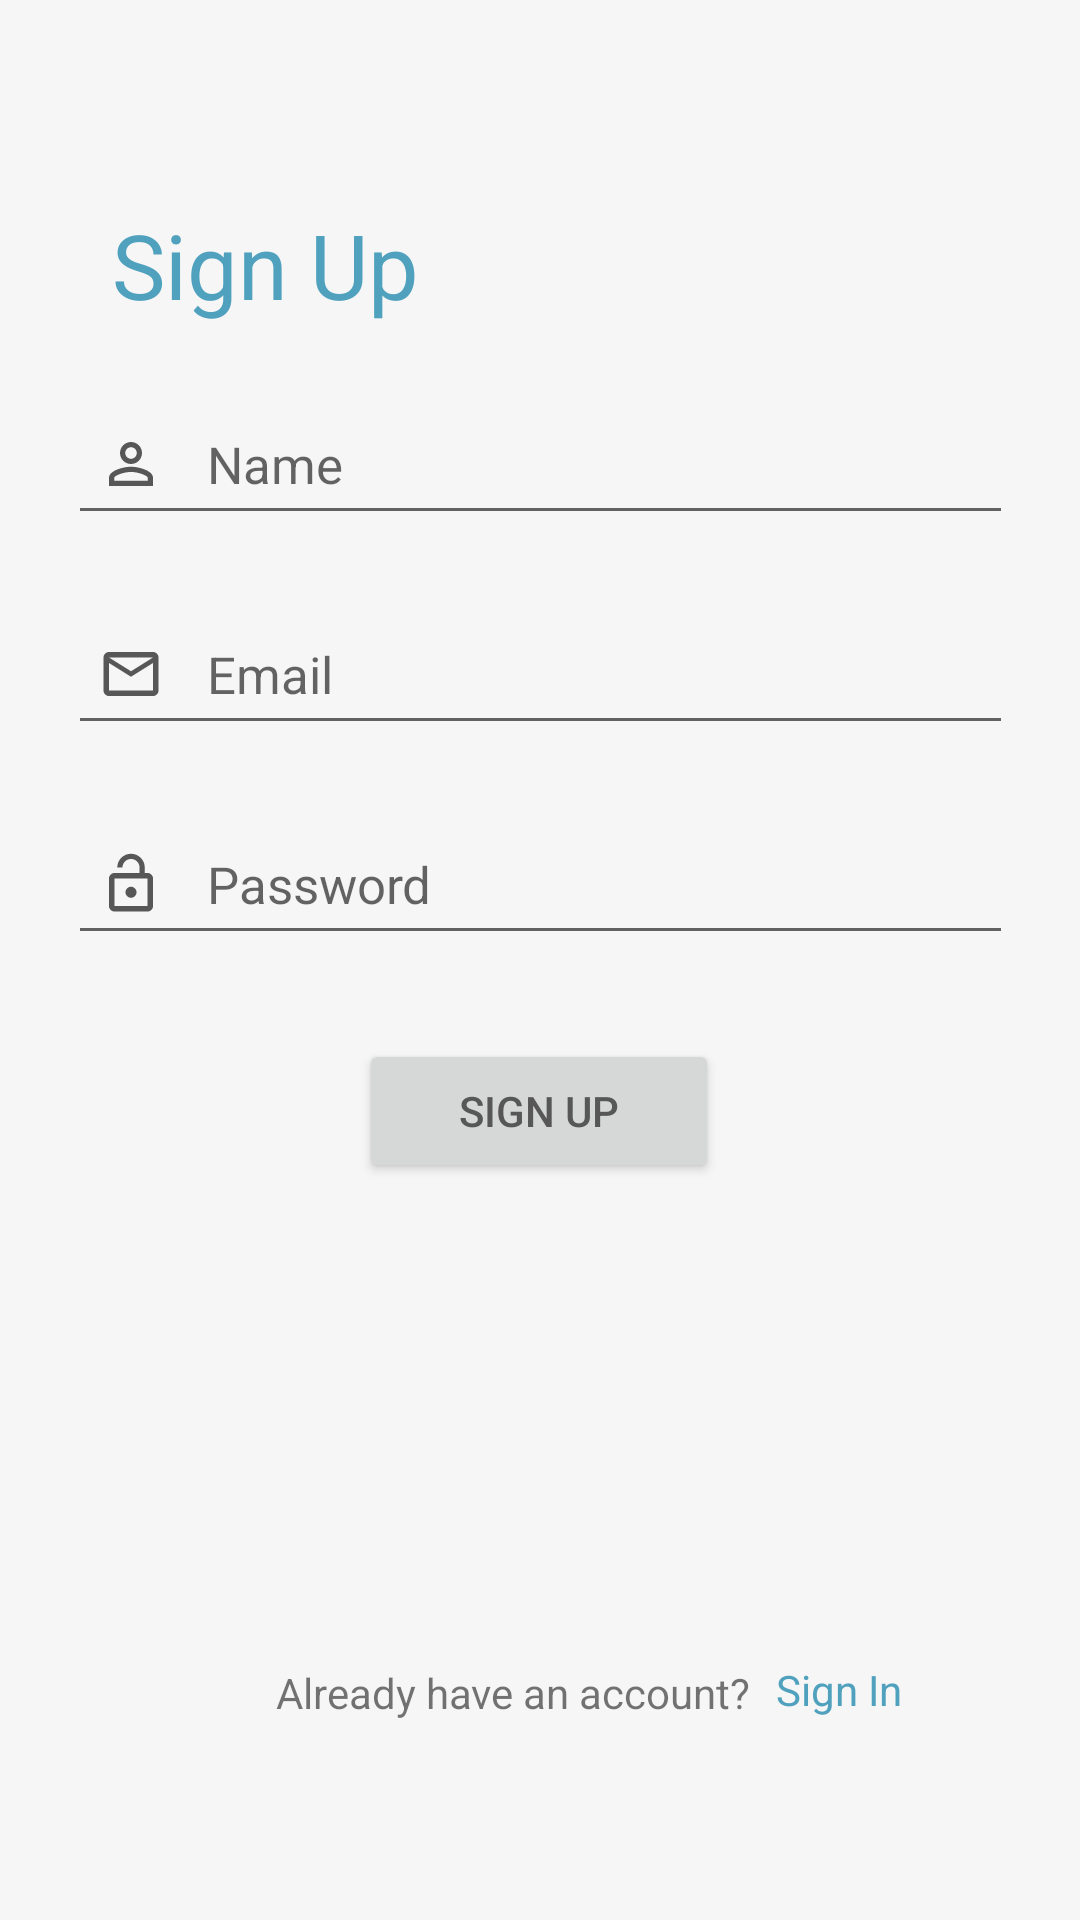

Produce the Android XML layout that renders to this screen, including the resource entries it uses.
<!-- AndroidManifest.xml: application theme Theme.WordApp -->
<!-- res/layout/fragment_sign_up.xml -->
<?xml version="1.0" encoding="utf-8"?>
<androidx.constraintlayout.widget.ConstraintLayout xmlns:android="http://schemas.android.com/apk/res/android"
    xmlns:app="http://schemas.android.com/apk/res-auto"
    xmlns:tools="http://schemas.android.com/tools"
    android:layout_width="match_parent"
    android:layout_height="match_parent"
    android:background="@color/bgcolor"
    tools:context=".view.SignUpFragment">

    <TextView
        android:id="@+id/textView"
        android:layout_width="wrap_content"
        android:layout_height="wrap_content"
        android:layout_marginTop="68dp"
        android:text="Sign Up"
        android:textColor="@color/darkblue"
        android:textSize="30dp"
        app:layout_constraintEnd_toEndOf="parent"
        app:layout_constraintHorizontal_bias="0.145"
        app:layout_constraintStart_toStartOf="parent"
        app:layout_constraintTop_toTopOf="parent" />


    <EditText
        android:id="@+id/nameText"
        android:layout_width="315dp"
        android:layout_height="50dp"
        android:layout_marginTop="20dp"
        android:ems="10"
        android:drawableLeft="@drawable/user"
        android:hint=" Name"
        android:textSize="17sp"
        android:drawablePadding="10dp"
        android:paddingStart="10dp"
        android:textColor="@color/darkText"
        app:layout_constraintEnd_toEndOf="parent"
        app:layout_constraintStart_toStartOf="parent"
        app:layout_constraintTop_toBottomOf="@+id/textView">

    </EditText>

    <EditText
        android:id="@+id/signEmailText"
        android:layout_width="315dp"
        android:layout_height="50dp"
        android:layout_marginTop="20dp"
        android:ems="10"
        android:hint=" Email"
        android:textSize="17sp"
        android:drawablePadding="10dp"
        android:paddingStart="10dp"
        android:drawableLeft="@drawable/email"
        android:textColor="@color/darkText"
        app:layout_constraintEnd_toEndOf="parent"
        app:layout_constraintStart_toStartOf="parent"
        app:layout_constraintTop_toBottomOf="@+id/nameText" />

    <EditText
        android:id="@+id/signPasswordText"
        android:layout_width="315dp"
        android:layout_height="50dp"
        android:layout_marginTop="20dp"
        android:ems="10"
        android:inputType="textPassword"
        android:hint=" Password"
        android:textSize="17sp"
        android:textColor="@color/darkText"
        android:drawablePadding="10dp"
        android:drawableLeft="@drawable/password"
        android:paddingStart="10dp"
        app:layout_constraintEnd_toEndOf="parent"
        app:layout_constraintStart_toStartOf="parent"
        app:layout_constraintTop_toBottomOf="@+id/signEmailText" />


    <Button
        android:id="@+id/signUpButton"
        android:layout_width="120dp"
        android:layout_height="48dp"
        android:layout_marginTop="28dp"
        android:text="Sıgn Up"
        android:textColor="@color/darkText"
        app:layout_constraintEnd_toEndOf="parent"
        app:layout_constraintHorizontal_bias="0.498"
        app:layout_constraintStart_toStartOf="parent"
        app:layout_constraintTop_toBottomOf="@+id/signPasswordText" />

    <TextView
        android:id="@+id/alreadyTxt"
        android:layout_width="wrap_content"
        android:layout_height="wrap_content"
        android:layout_marginBottom="65dp"
        android:text="Already have an account?"
        android:textSize="14sp"
        app:layout_constraintBottom_toBottomOf="parent"
        app:layout_constraintEnd_toEndOf="parent"
        app:layout_constraintHorizontal_bias="0.457"
        app:layout_constraintStart_toStartOf="parent"
        app:layout_constraintTop_toBottomOf="@+id/signUpButton"
        app:layout_constraintVertical_bias="0.992" />

    <TextView
        android:id="@+id/signInTxt"
        android:layout_width="wrap_content"
        android:layout_height="wrap_content"
        android:layout_marginStart="7dp"
        android:layout_marginBottom="65dp"
        android:text="Sign In"
        android:textSize="14sp"
        android:textColor="@color/darkblue"
        app:layout_constraintBottom_toBottomOf="parent"
        app:layout_constraintEnd_toEndOf="parent"
        app:layout_constraintHorizontal_bias="0.021"
        app:layout_constraintStart_toEndOf="@+id/alreadyTxt"
        app:layout_constraintTop_toBottomOf="@+id/signUpButton"
        app:layout_constraintVertical_bias="0.985" />


</androidx.constraintlayout.widget.ConstraintLayout>
<!-- resources referenced by this layout -->
<resources>
  <color name="bgcolor">#F6F6F6</color>
  <color name="darkText">#575757</color>
  <color name="darkblue">#4FA1BD</color>
  <!-- drawable email (drawable) -->
  <vector android:height="22dp" android:tint="@color/darkText"
      android:viewportHeight="24" android:viewportWidth="24"
      android:width="22dp" xmlns:android="http://schemas.android.com/apk/res/android">
      <path android:fillColor="@android:color/white" android:pathData="M20,4L4,4c-1.1,0 -1.99,0.9 -1.99,2L2,18c0,1.1 0.9,2 2,2h16c1.1,0 2,-0.9 2,-2L22,6c0,-1.1 -0.9,-2 -2,-2zM20,18L4,18L4,8l8,5 8,-5v10zM12,11L4,6h16l-8,5z"/>
  </vector>
  <!-- drawable password (drawable) -->
  <vector android:height="22dp" android:tint="@color/darkText"
      android:viewportHeight="24" android:viewportWidth="24"
      android:width="22dp" xmlns:android="http://schemas.android.com/apk/res/android">
      <path android:fillColor="@android:color/white" android:pathData="M12,17c1.1,0 2,-0.9 2,-2s-0.9,-2 -2,-2 -2,0.9 -2,2 0.9,2 2,2zM18,8h-1L17,6c0,-2.76 -2.24,-5 -5,-5S7,3.24 7,6h1.9c0,-1.71 1.39,-3.1 3.1,-3.1 1.71,0 3.1,1.39 3.1,3.1v2L6,8c-1.1,0 -2,0.9 -2,2v10c0,1.1 0.9,2 2,2h12c1.1,0 2,-0.9 2,-2L20,10c0,-1.1 -0.9,-2 -2,-2zM18,20L6,20L6,10h12v10z"/>
  </vector>
  <!-- drawable user (drawable) -->
  <vector android:height="22dp" android:tint="@color/darkText"
      android:viewportHeight="24" android:viewportWidth="24"
      android:width="22dp" xmlns:android="http://schemas.android.com/apk/res/android">
      <path android:fillColor="@android:color/white" android:pathData="M12,5.9c1.16,0 2.1,0.94 2.1,2.1s-0.94,2.1 -2.1,2.1S9.9,9.16 9.9,8s0.94,-2.1 2.1,-2.1m0,9c2.97,0 6.1,1.46 6.1,2.1v1.1L5.9,18.1L5.9,17c0,-0.64 3.13,-2.1 6.1,-2.1M12,4C9.79,4 8,5.79 8,8s1.79,4 4,4 4,-1.79 4,-4 -1.79,-4 -4,-4zM12,13c-2.67,0 -8,1.34 -8,4v3h16v-3c0,-2.66 -5.33,-4 -8,-4z"/>
  </vector>
  <style name="Theme.WordApp" parent="Theme.MaterialComponents.DayNight.DarkActionBar">
          
          <item name="colorPrimary">@color/babyblue</item>
          <item name="colorPrimaryVariant">@color/babyblue</item>
          <item name="colorOnPrimary">@color/babypink</item>
          
          <item name="colorSecondary">@color/babyblue</item>
          <item name="colorSecondaryVariant">@color/babyblue</item>
          <item name="colorOnSecondary">@color/black</item>
          
          <item name="android:statusBarColor">?attr/colorPrimaryVariant</item>
          
      </style>
  <color name="babyblue">#CEDFE6</color>
  <color name="babypink">#F9EDEC</color>
  <color name="black">#FF000000</color>
</resources>
